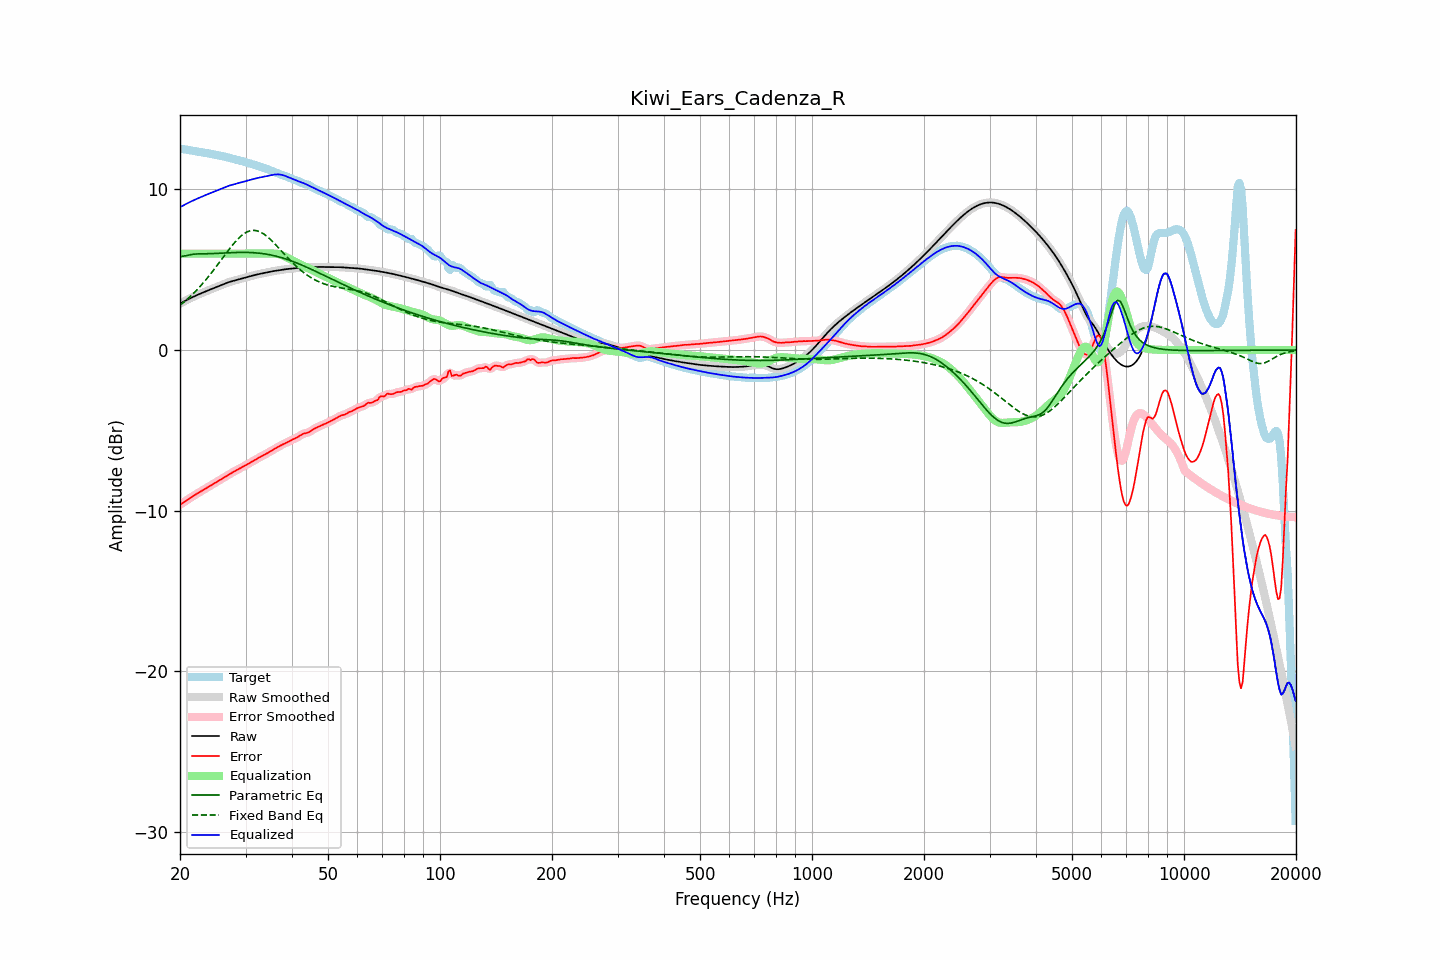

Data behind this chart, as committed beside it:
frequency, raw, error, smoothed, error_smoothed, equalization, parametric_eq, fixed_band_eq, equalized_raw, equalized_smoothed, target
20.00, 2.89, -9.64, 2.89, -9.64, 6.00, 5.81, 2.79, 8.89, 8.89, 12.53
20.20, 2.95, -9.57, 2.95, -9.57, 6.00, 5.83, 2.87, 8.95, 8.95, 12.52
20.40, 3.00, -9.51, 3.00, -9.51, 6.00, 5.84, 2.95, 9.00, 9.00, 12.51
20.61, 3.05, -9.44, 3.05, -9.44, 6.00, 5.86, 3.03, 9.05, 9.05, 12.49
20.81, 3.11, -9.37, 3.11, -9.37, 6.00, 5.88, 3.12, 9.11, 9.11, 12.48
21.02, 3.16, -9.30, 3.16, -9.30, 6.00, 5.90, 3.21, 9.16, 9.16, 12.46
21.23, 3.21, -9.23, 3.21, -9.23, 6.00, 5.93, 3.30, 9.21, 9.21, 12.44
21.44, 3.25, -9.17, 3.25, -9.17, 6.00, 5.95, 3.39, 9.25, 9.25, 12.42
21.66, 3.30, -9.10, 3.30, -9.10, 6.00, 5.96, 3.49, 9.30, 9.30, 12.40
21.87, 3.35, -9.04, 3.35, -9.04, 6.00, 5.97, 3.59, 9.35, 9.35, 12.39
22.09, 3.39, -8.98, 3.39, -8.98, 6.00, 5.98, 3.69, 9.39, 9.39, 12.37
22.31, 3.44, -8.92, 3.44, -8.92, 6.00, 5.98, 3.80, 9.44, 9.44, 12.36
22.54, 3.48, -8.86, 3.48, -8.86, 6.00, 5.99, 3.90, 9.48, 9.48, 12.34
22.76, 3.52, -8.80, 3.52, -8.80, 6.00, 5.99, 4.01, 9.52, 9.52, 12.33
22.99, 3.57, -8.74, 3.57, -8.74, 6.00, 5.99, 4.13, 9.57, 9.57, 12.31
23.22, 3.61, -8.68, 3.61, -8.68, 6.00, 5.99, 4.24, 9.61, 9.61, 12.29
23.45, 3.65, -8.62, 3.65, -8.62, 6.00, 5.99, 4.36, 9.65, 9.65, 12.27
23.69, 3.69, -8.56, 3.69, -8.56, 6.00, 5.99, 4.48, 9.69, 9.69, 12.25
23.92, 3.73, -8.50, 3.73, -8.50, 6.00, 6.00, 4.61, 9.73, 9.73, 12.23
24.16, 3.77, -8.44, 3.77, -8.44, 6.00, 6.00, 4.73, 9.77, 9.77, 12.22
24.40, 3.81, -8.38, 3.81, -8.38, 6.00, 6.00, 4.86, 9.81, 9.81, 12.20
24.65, 3.85, -8.32, 3.85, -8.32, 6.00, 6.01, 4.99, 9.85, 9.85, 12.18
24.89, 3.89, -8.26, 3.89, -8.26, 6.00, 6.01, 5.12, 9.89, 9.89, 12.16
25.14, 3.94, -8.20, 3.94, -8.20, 6.00, 6.02, 5.26, 9.94, 9.94, 12.14
25.39, 3.98, -8.14, 3.98, -8.14, 6.00, 6.02, 5.39, 9.98, 9.98, 12.12
25.65, 4.02, -8.08, 4.02, -8.08, 6.00, 6.03, 5.52, 10.02, 10.02, 12.10
25.91, 4.06, -8.02, 4.06, -8.02, 6.00, 6.03, 5.66, 10.06, 10.06, 12.08
26.16, 4.10, -7.96, 4.10, -7.96, 6.00, 6.04, 5.80, 10.10, 10.10, 12.06
26.43, 4.14, -7.90, 4.14, -7.90, 6.00, 6.04, 5.93, 10.14, 10.14, 12.04
26.69, 4.18, -7.83, 4.18, -7.83, 6.00, 6.05, 6.06, 10.18, 10.18, 12.01
26.96, 4.21, -7.77, 4.21, -7.77, 6.00, 6.05, 6.20, 10.21, 10.21, 11.99
27.23, 4.24, -7.71, 4.24, -7.71, 6.00, 6.06, 6.33, 10.24, 10.24, 11.96
27.50, 4.27, -7.66, 4.27, -7.66, 6.00, 6.06, 6.45, 10.27, 10.27, 11.93
27.77, 4.30, -7.60, 4.30, -7.60, 6.00, 6.07, 6.58, 10.30, 10.30, 11.90
28.05, 4.33, -7.55, 4.33, -7.55, 6.00, 6.07, 6.69, 10.33, 10.33, 11.88
28.33, 4.36, -7.49, 4.36, -7.49, 6.00, 6.07, 6.81, 10.36, 10.36, 11.85
28.62, 4.38, -7.44, 4.38, -7.44, 6.00, 6.08, 6.91, 10.38, 10.38, 11.83
28.90, 4.41, -7.39, 4.41, -7.39, 6.00, 6.08, 7.01, 10.41, 10.41, 11.80
29.19, 4.44, -7.34, 4.44, -7.34, 6.00, 6.08, 7.10, 10.44, 10.44, 11.78
29.48, 4.47, -7.28, 4.47, -7.28, 6.00, 6.08, 7.18, 10.47, 10.47, 11.75
29.78, 4.50, -7.23, 4.50, -7.23, 6.00, 6.08, 7.26, 10.50, 10.50, 11.72
30.08, 4.52, -7.17, 4.52, -7.17, 6.00, 6.08, 7.31, 10.52, 10.52, 11.69
30.38, 4.55, -7.11, 4.55, -7.11, 6.00, 6.08, 7.37, 10.55, 10.55, 11.66
30.68, 4.58, -7.06, 4.58, -7.06, 6.00, 6.07, 7.40, 10.58, 10.58, 11.63
30.99, 4.60, -7.00, 4.60, -7.00, 6.00, 6.07, 7.43, 10.60, 10.60, 11.60
31.30, 4.63, -6.94, 4.63, -6.94, 6.00, 6.06, 7.44, 10.63, 10.63, 11.57
31.61, 4.66, -6.88, 4.66, -6.88, 6.00, 6.06, 7.45, 10.66, 10.66, 11.54
31.93, 4.68, -6.82, 4.68, -6.82, 6.00, 6.05, 7.44, 10.68, 10.68, 11.50
32.24, 4.70, -6.77, 4.70, -6.76, 6.00, 6.04, 7.42, 10.70, 10.70, 11.47
32.57, 4.73, -6.71, 4.73, -6.71, 6.00, 6.03, 7.39, 10.73, 10.73, 11.44
32.89, 4.75, -6.65, 4.75, -6.66, 6.00, 6.02, 7.35, 10.75, 10.75, 11.40
33.22, 4.77, -6.60, 4.77, -6.60, 6.00, 6.01, 7.29, 10.77, 10.77, 11.37
33.55, 4.79, -6.55, 4.79, -6.55, 6.00, 6.00, 7.23, 10.79, 10.79, 11.34
33.89, 4.81, -6.50, 4.81, -6.50, 6.00, 5.98, 7.16, 10.81, 10.81, 11.31
34.23, 4.83, -6.44, 4.83, -6.44, 6.00, 5.97, 7.08, 10.83, 10.83, 11.27
34.57, 4.85, -6.38, 4.85, -6.38, 6.00, 5.95, 7.00, 10.86, 10.86, 11.24
34.92, 4.87, -6.32, 4.87, -6.32, 6.01, 5.93, 6.91, 10.88, 10.88, 11.20
35.27, 4.89, -6.26, 4.89, -6.26, 6.01, 5.91, 6.81, 10.90, 10.90, 11.16
35.62, 4.91, -6.20, 4.91, -6.20, 6.01, 5.89, 6.71, 10.92, 10.92, 11.11
35.97, 4.93, -6.15, 4.93, -6.15, 6.00, 5.86, 6.61, 10.93, 10.93, 11.07
... 635 more rows
